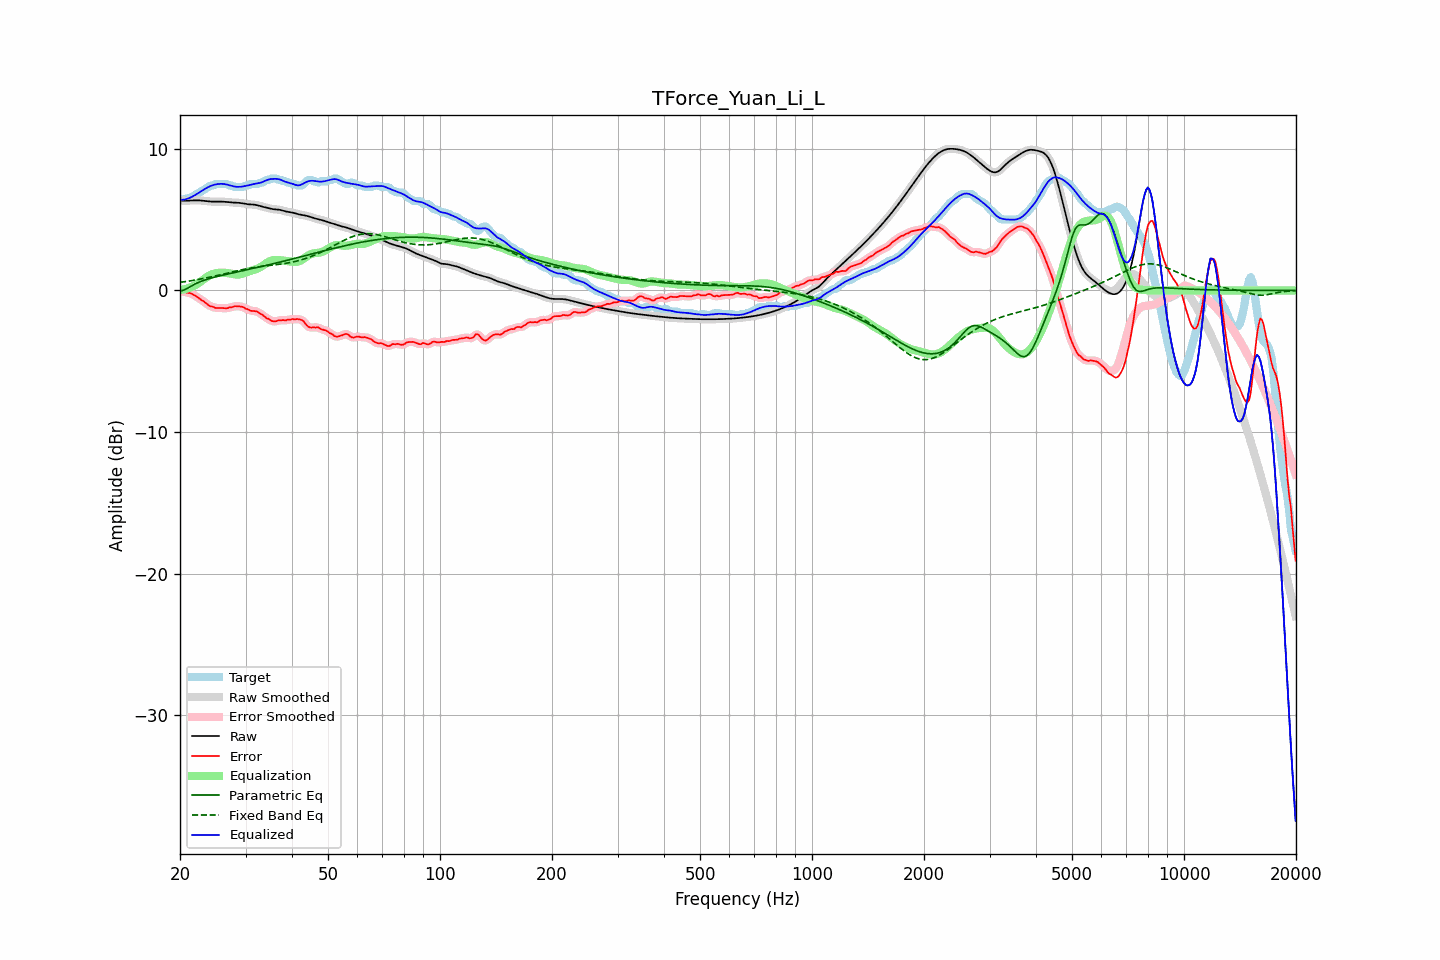

The table this chart was drawn from, first rows:
frequency, raw, error, smoothed, error_smoothed, equalization, parametric_eq, fixed_band_eq, equalized_raw, equalized_smoothed, target
20.00, 6.36, -0.02, 6.36, -0.02, 0.04, -0.05, 0.57, 6.40, 6.40, 6.38
20.20, 6.35, -0.06, 6.35, -0.05, 0.05, -0.02, 0.59, 6.40, 6.40, 6.42
20.40, 6.35, -0.07, 6.35, -0.08, 0.07, 0.01, 0.60, 6.41, 6.41, 6.42
20.61, 6.34, -0.08, 6.34, -0.10, 0.09, 0.06, 0.62, 6.43, 6.43, 6.42
20.81, 6.34, -0.14, 6.34, -0.13, 0.12, 0.12, 0.64, 6.46, 6.46, 6.49
21.02, 6.35, -0.17, 6.35, -0.16, 0.15, 0.18, 0.65, 6.50, 6.50, 6.52
21.23, 6.35, -0.17, 6.35, -0.19, 0.19, 0.24, 0.67, 6.54, 6.54, 6.52
21.44, 6.36, -0.22, 6.36, -0.22, 0.24, 0.31, 0.69, 6.59, 6.59, 6.58
21.66, 6.36, -0.27, 6.36, -0.27, 0.29, 0.37, 0.71, 6.65, 6.65, 6.64
21.87, 6.37, -0.34, 6.37, -0.34, 0.35, 0.43, 0.73, 6.71, 6.71, 6.71
22.09, 6.37, -0.41, 6.37, -0.41, 0.41, 0.49, 0.75, 6.78, 6.78, 6.78
22.31, 6.37, -0.49, 6.37, -0.49, 0.48, 0.54, 0.77, 6.85, 6.85, 6.85
22.54, 6.36, -0.57, 6.36, -0.57, 0.56, 0.59, 0.79, 6.92, 6.92, 6.93
22.76, 6.35, -0.65, 6.35, -0.64, 0.64, 0.64, 0.81, 7.00, 7.00, 7.00
22.99, 6.34, -0.72, 6.34, -0.72, 0.73, 0.68, 0.83, 7.07, 7.07, 7.06
23.22, 6.33, -0.79, 6.33, -0.80, 0.81, 0.72, 0.86, 7.14, 7.14, 7.12
23.45, 6.32, -0.88, 6.32, -0.88, 0.89, 0.76, 0.88, 7.21, 7.21, 7.20
23.69, 6.30, -0.98, 6.30, -0.98, 0.97, 0.80, 0.90, 7.27, 7.27, 7.28
23.92, 6.29, -1.06, 6.29, -1.05, 1.04, 0.83, 0.93, 7.33, 7.33, 7.35
24.16, 6.28, -1.12, 6.28, -1.11, 1.10, 0.86, 0.95, 7.38, 7.38, 7.41
24.40, 6.28, -1.14, 6.28, -1.15, 1.15, 0.90, 0.98, 7.42, 7.42, 7.42
24.65, 6.28, -1.18, 6.28, -1.19, 1.18, 0.93, 1.00, 7.46, 7.46, 7.45
24.89, 6.28, -1.24, 6.28, -1.22, 1.21, 0.96, 1.03, 7.49, 7.49, 7.52
25.14, 6.28, -1.24, 6.28, -1.24, 1.23, 0.98, 1.05, 7.51, 7.51, 7.52
25.39, 6.28, -1.24, 6.28, -1.24, 1.24, 1.01, 1.08, 7.53, 7.52, 7.52
25.65, 6.28, -1.24, 6.28, -1.24, 1.25, 1.04, 1.11, 7.53, 7.53, 7.52
25.91, 6.28, -1.24, 6.28, -1.24, 1.26, 1.07, 1.13, 7.53, 7.53, 7.52
26.16, 6.27, -1.25, 6.27, -1.25, 1.25, 1.09, 1.16, 7.53, 7.53, 7.52
26.43, 6.26, -1.25, 6.26, -1.26, 1.25, 1.12, 1.19, 7.51, 7.51, 7.52
26.69, 6.25, -1.26, 6.25, -1.25, 1.23, 1.14, 1.22, 7.49, 7.49, 7.52
26.96, 6.24, -1.24, 6.24, -1.24, 1.22, 1.17, 1.24, 7.46, 7.46, 7.48
27.23, 6.23, -1.19, 6.23, -1.21, 1.20, 1.19, 1.27, 7.43, 7.43, 7.42
27.50, 6.22, -1.20, 6.22, -1.18, 1.18, 1.22, 1.30, 7.40, 7.40, 7.42
27.77, 6.21, -1.15, 6.21, -1.15, 1.15, 1.24, 1.32, 7.37, 7.37, 7.36
28.05, 6.21, -1.11, 6.21, -1.13, 1.14, 1.27, 1.35, 7.34, 7.34, 7.32
28.33, 6.20, -1.11, 6.20, -1.11, 1.12, 1.29, 1.38, 7.33, 7.33, 7.32
28.62, 6.20, -1.12, 6.20, -1.12, 1.12, 1.32, 1.40, 7.32, 7.32, 7.32
28.90, 6.19, -1.13, 6.19, -1.12, 1.13, 1.34, 1.43, 7.32, 7.32, 7.32
29.19, 6.17, -1.14, 6.17, -1.14, 1.16, 1.37, 1.45, 7.33, 7.33, 7.32
29.48, 6.16, -1.16, 6.16, -1.18, 1.19, 1.39, 1.48, 7.35, 7.35, 7.32
29.78, 6.14, -1.22, 6.14, -1.22, 1.23, 1.42, 1.50, 7.37, 7.37, 7.36
30.08, 6.11, -1.30, 6.12, -1.28, 1.28, 1.44, 1.52, 7.39, 7.39, 7.42
30.38, 6.10, -1.32, 6.10, -1.34, 1.32, 1.47, 1.54, 7.41, 7.41, 7.42
30.68, 6.08, -1.38, 6.09, -1.38, 1.35, 1.49, 1.56, 7.44, 7.44, 7.46
30.99, 6.08, -1.44, 6.08, -1.42, 1.39, 1.52, 1.58, 7.47, 7.47, 7.52
31.30, 6.07, -1.44, 6.07, -1.45, 1.43, 1.54, 1.60, 7.50, 7.50, 7.52
31.61, 6.06, -1.45, 6.06, -1.45, 1.46, 1.57, 1.62, 7.52, 7.52, 7.52
31.93, 6.05, -1.47, 6.05, -1.47, 1.50, 1.59, 1.64, 7.54, 7.54, 7.52
32.24, 6.02, -1.49, 6.02, -1.51, 1.54, 1.62, 1.65, 7.56, 7.56, 7.52
32.57, 6.00, -1.57, 6.00, -1.57, 1.59, 1.65, 1.67, 7.58, 7.58, 7.57
32.89, 5.96, -1.65, 5.96, -1.63, 1.65, 1.67, 1.68, 7.61, 7.61, 7.62
33.22, 5.93, -1.69, 5.93, -1.71, 1.71, 1.70, 1.70, 7.64, 7.65, 7.62
33.55, 5.90, -1.79, 5.90, -1.79, 1.79, 1.72, 1.71, 7.69, 7.69, 7.69
33.89, 5.87, -1.88, 5.87, -1.87, 1.87, 1.75, 1.73, 7.75, 7.75, 7.75
34.23, 5.84, -1.97, 5.84, -1.95, 1.95, 1.78, 1.74, 7.80, 7.80, 7.82
34.57, 5.81, -2.00, 5.81, -2.02, 2.02, 1.80, 1.75, 7.84, 7.83, 7.82
34.92, 5.78, -2.08, 5.78, -2.09, 2.08, 1.83, 1.77, 7.86, 7.86, 7.86
35.27, 5.76, -2.16, 5.76, -2.14, 2.12, 1.86, 1.78, 7.88, 7.88, 7.92
35.62, 5.74, -2.18, 5.74, -2.18, 2.14, 1.89, 1.79, 7.88, 7.89, 7.92
35.97, 5.73, -2.19, 5.73, -2.18, 2.16, 1.91, 1.81, 7.89, 7.89, 7.92
... 635 more rows
